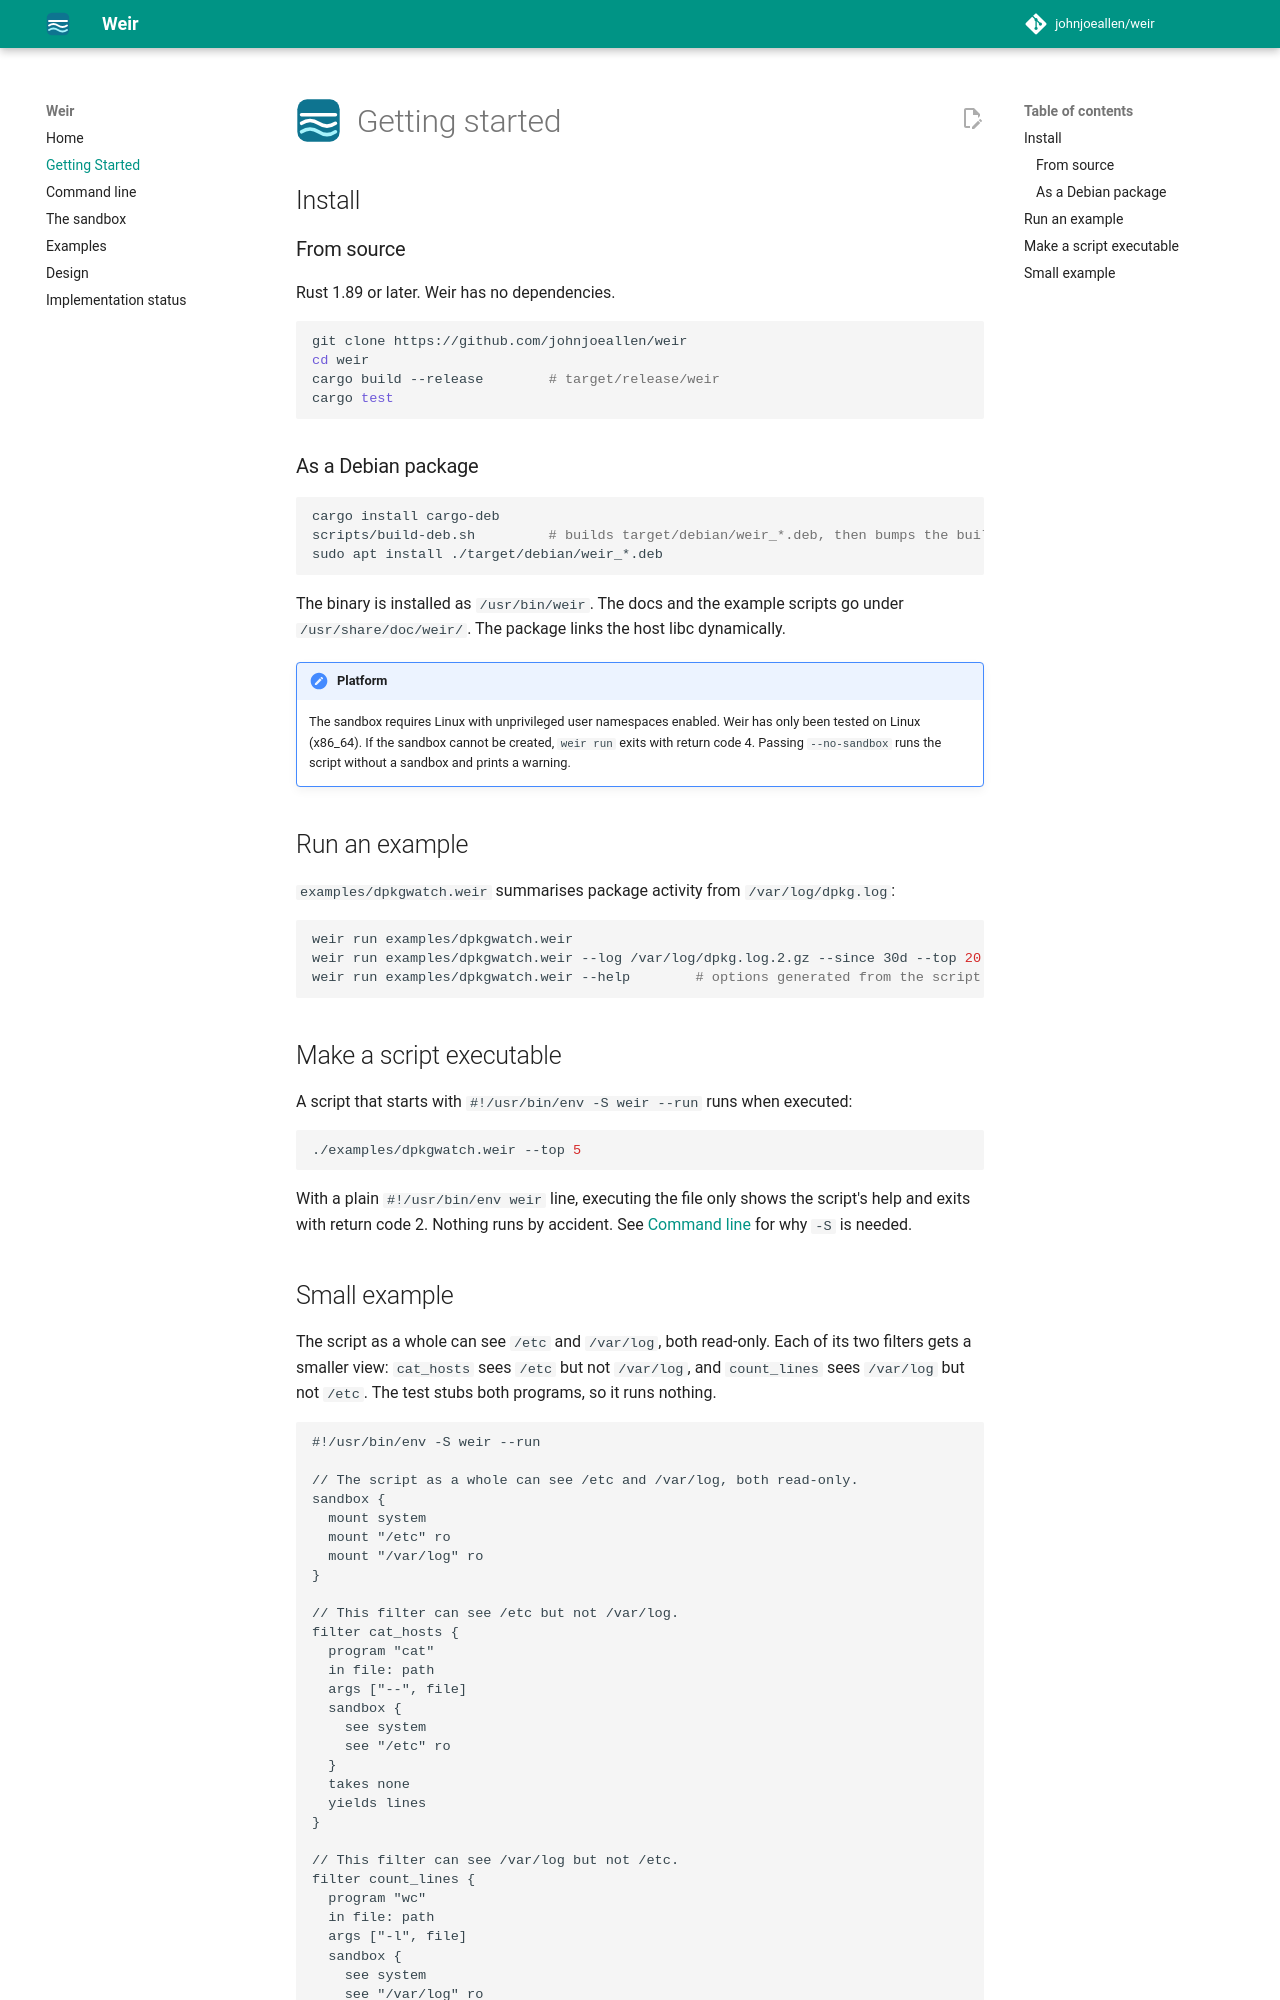

repository: johnjoeallen/weir · page: 0.1/getting-started/index.html · generator: mkdocs

# Getting started

## Install

### From source

Rust 1.89 or later. Weir has no dependencies.

```bash
git clone https://github.com/johnjoeallen/weir
cd weir
cargo build --release        # target/release/weir
cargo test
```

### As a Debian package

```bash
cargo install cargo-deb
scripts/build-deb.sh         # builds target/debian/weir_*.deb, then bumps the build number
sudo apt install ./target/debian/weir_*.deb
```

The binary is installed as `/usr/bin/weir`. The docs and the example scripts go
under `/usr/share/doc/weir/`. The package links the host libc dynamically.

!!! note "Platform"
    The sandbox requires Linux with unprivileged user namespaces enabled. Weir has
    only been tested on Linux (x86_64). If the sandbox cannot be created, `weir run`
    exits with return code 4. `--sandbox auto` runs the script without a sandbox, with a
    warning, only if the sandbox cannot be created. `--sandbox off` never builds one.

## Run an example

`examples/dpkgwatch.weir` summarises package activity from `/var/log/dpkg.log`:

```bash
weir run examples/dpkgwatch.weir
weir run examples/dpkgwatch.weir --log /var/log/dpkg.log.2.gz --since 30d --top 20
weir run examples/dpkgwatch.weir --help        # options generated from the script's inputs
```

## Make a script executable

A script that starts with `#!/usr/bin/env -S weir --run` runs when executed:

```bash
./examples/dpkgwatch.weir --top 5
```

With a plain `#!/usr/bin/env weir` line, executing the file only shows the
script's help and exits with return code 2. Nothing runs by accident. See
[Command line](cli.md#running-a-script-directly) for why `-S` is needed.
